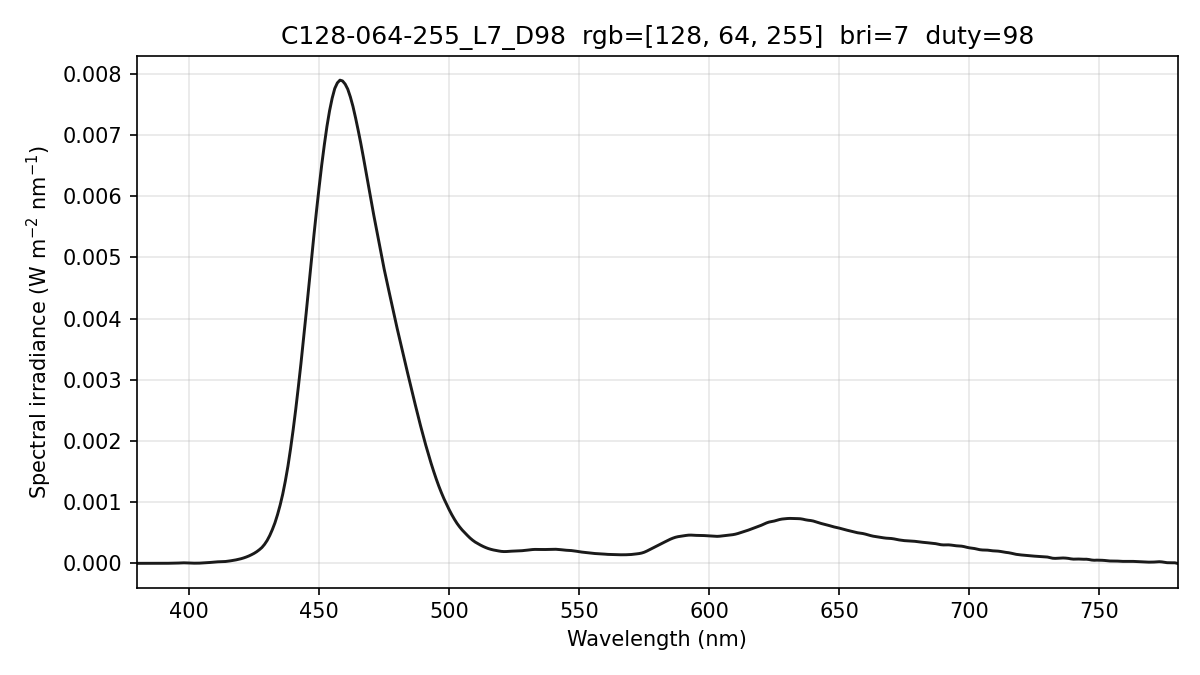

The data file committed next to this chart (first rows):
wavelength_nm, spectral_irradiance_W_m2_nm, spectral_irradiance_std_W_m2_nm, spectral_irradiance_uW_cm2_nm, photon_irradiance_photons_m2_s_nm
380, 1.45789764e-06, 2.52515278e-06, 1.45789764e-04, 2.78890613e+12
381, 1.45789764e-06, 2.52515278e-06, 1.45789764e-04, 2.79624535e+12
382, 1.45789764e-06, 2.52515278e-06, 1.45789764e-04, 2.80358458e+12
383, 1.76378852e-06, 3.05497132e-06, 1.76378852e-04, 3.40070181e+12
384, 2.36188776e-06, 4.09090960e-06, 2.36188776e-04, 4.56576702e+12
385, 2.71711374e-06, 4.70617905e-06, 2.71711374e-04, 5.26613291e+12
386, 2.52357560e-06, 4.37096116e-06, 2.52357560e-04, 4.90373386e+12
387, 1.85440745e-06, 3.21192792e-06, 1.85440745e-04, 3.61276236e+12
388, 1.33403003e-06, 2.31060779e-06, 1.33403003e-04, 2.60567711e+12
389, 9.62443493e-07, 1.66700103e-06, 9.62443493e-05, 1.88472551e+12
390, 1.03407926e-06, 9.87057033e-07, 1.03407926e-04, 2.03021347e+12
391, 1.56060512e-06, 1.32786727e-06, 1.56060512e-04, 3.07180083e+12
392, 2.50535982e-06, 2.91895354e-06, 2.50535982e-04, 4.94401117e+12
393, 3.32221106e-06, 2.98775817e-06, 3.32221106e-04, 6.57268831e+12
394, 3.91015277e-06, 2.64322600e-06, 3.91015277e-04, 7.75556094e+12
395, 4.72954754e-06, 4.27767302e-06, 4.72954754e-04, 9.40459198e+12
396, 6.32470646e-06, 4.34714127e-06, 6.32470646e-04, 1.26083666e+13
397, 8.69563054e-06, 3.41356970e-06, 8.69563054e-04, 1.73786026e+13
398, 9.79732674e-06, 4.20139012e-06, 9.79732674e-04, 1.96297122e+13
399, 9.16705545e-06, 4.57649236e-06, 9.16705545e-04, 1.84130623e+13
400, 6.96906984e-06, 3.55415281e-06, 6.96906984e-04, 1.40332440e+13
401, 5.15835204e-06, 2.46016915e-06, 5.15835204e-04, 1.04130659e+13
402, 3.84558132e-06, 1.59493168e-06, 3.84558132e-04, 7.78236006e+12
403, 3.73135282e-06, 1.50116607e-06, 3.73135282e-04, 7.56997821e+12
404, 4.80570877e-06, 1.24461786e-06, 4.80570877e-04, 9.77376925e+12
405, 7.07126300e-06, 1.65101786e-07, 7.07126300e-04, 1.44170127e+13
406, 9.68160076e-06, 1.47411629e-06, 9.68160076e-04, 1.97877526e+13
407, 1.23129888e-05, 3.34880728e-06, 1.23129888e-03, 2.52279034e+13
408, 1.52832996e-05, 4.95202116e-06, 1.52832996e-03, 3.13906680e+13
409, 1.88712866e-05, 5.60031912e-06, 1.88712866e-03, 3.88551049e+13
410, 2.30769490e-05, 5.33780833e-06, 2.30769490e-03, 4.76305410e+13
411, 2.61919399e-05, 4.77235752e-06, 2.61919399e-03, 5.41916975e+13
412, 2.77942978e-05, 4.82635792e-06, 2.77942978e-03, 5.76469308e+13
413, 2.85644053e-05, 5.84184152e-06, 2.85644053e-03, 5.93879736e+13
414, 3.13336551e-05, 6.89058714e-06, 3.13336551e-03, 6.53032308e+13
415, 3.62268283e-05, 7.60832797e-06, 3.62268283e-03, 7.56835817e+13
416, 4.28660636e-05, 6.93516723e-06, 4.28660636e-03, 8.97697886e+13
417, 4.99212891e-05, 4.53005874e-06, 4.99212891e-03, 1.04796098e+14
418, 5.75790716e-05, 4.53935752e-07, 5.75790716e-03, 1.21161379e+14
419, 6.66995496e-05, 3.37969367e-06, 6.66995496e-03, 1.40689016e+14
420, 7.71692519e-05, 6.54313983e-06, 7.71692519e-03, 1.63161184e+14
421, 9.00010218e-05, 7.52553540e-06, 9.00010218e-03, 1.90744842e+14
422, 1.04999746e-04, 5.42011441e-06, 1.04999746e-02, 2.23061166e+14
423, 1.22165419e-04, 2.61897025e-07, 1.22165419e-02, 2.60142869e+14
424, 1.42417356e-04, 3.19551254e-06, 1.42417356e-02, 3.03984923e+14
425, 1.64846952e-04, 3.21964942e-06, 1.64846952e-02, 3.52689977e+14
426, 1.91497241e-04, 3.12216651e-07, 1.91497241e-02, 4.10672279e+14
427, 2.23358179e-04, 1.67650706e-06, 2.23358179e-02, 4.80123544e+14
428, 2.60370791e-04, 2.75385947e-06, 2.60370791e-02, 5.60995399e+14
429, 3.11154445e-04, 3.13079963e-06, 3.11154445e-02, 6.71980343e+14
430, 3.74870122e-04, 3.60517862e-06, 3.74870122e-02, 8.11470153e+14
431, 4.55133269e-04, 5.13581691e-06, 4.55133269e-02, 9.87504584e+14
432, 5.51746269e-04, 6.93181487e-06, 5.51746269e-02, 1.19990377e+15
433, 6.62439466e-04, 8.43112387e-06, 6.62439466e-02, 1.44396731e+15
434, 7.97546983e-04, 7.95045044e-06, 7.97546983e-02, 1.74248590e+15
435, 9.52774465e-04, 5.17320674e-06, 9.52774465e-02, 2.08642431e+15
436, 1.13198908e-03, 3.42462809e-06, 1.13198908e-01, 2.48457434e+15
437, 1.34574994e-03, 5.35698450e-06, 1.34574994e-01, 2.96052732e+15
438, 1.58788665e-03, 5.49531472e-06, 1.58788665e-01, 3.50119964e+15
439, 1.87047696e-03, 4.15135159e-06, 1.87047696e-01, 4.13371138e+15
... 341 more rows
